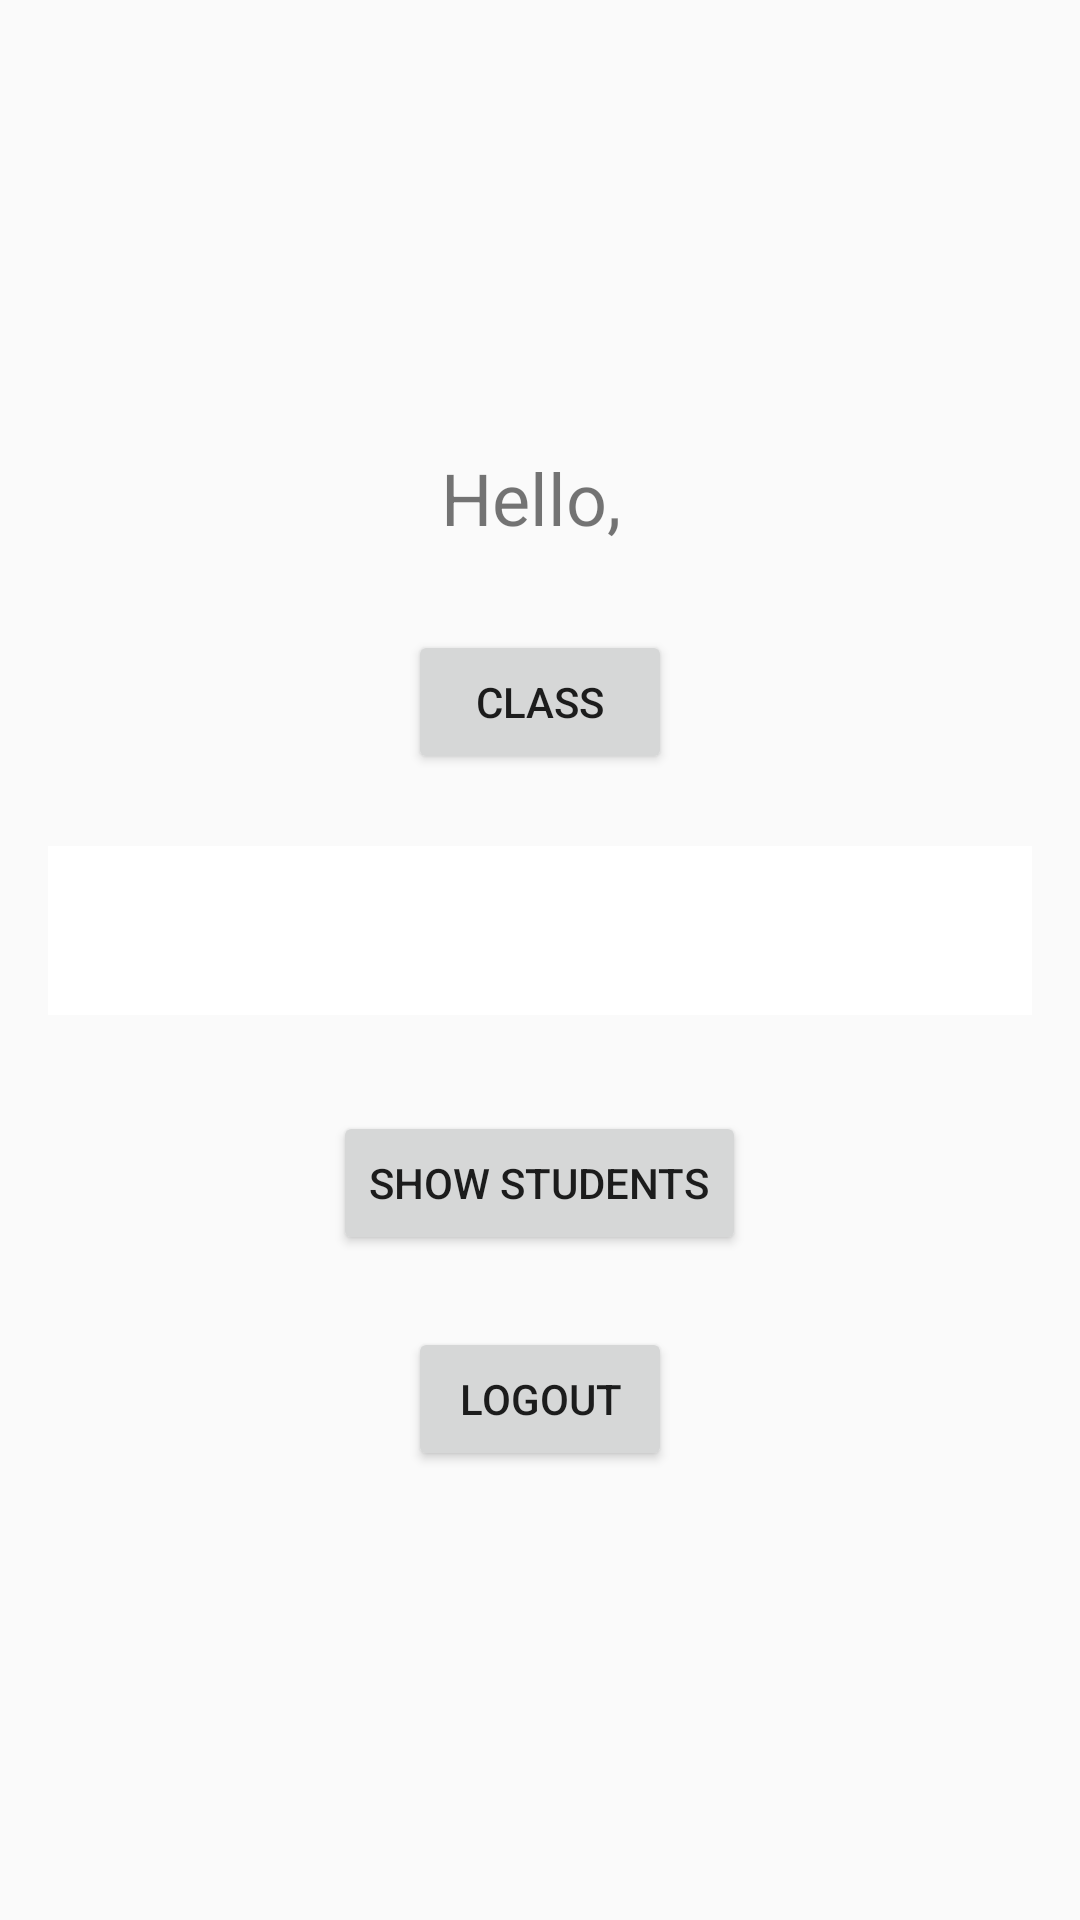

The Android layout XML behind this screen, and the referenced resources:
<!-- AndroidManifest.xml: application theme Theme.FINAL_project -->
<!-- res/layout/activity_teacher.xml -->
<LinearLayout xmlns:android="http://schemas.android.com/apk/res/android"
    android:layout_width="match_parent"
    android:layout_height="match_parent"
    android:orientation="vertical"
    android:gravity="center"
    android:padding="16dp">

    <TextView
        android:id="@+id/textViewWelcomeTeacher"
        android:layout_width="wrap_content"
        android:layout_height="wrap_content"
        android:textSize="24sp"
        android:text="Hello, "
        android:layout_marginBottom="28dp"/>

    
    <Button
        android:id="@+id/buttonCreateClass"
        android:layout_width="wrap_content"
        android:layout_height="wrap_content"
        android:text="Class"
        android:layout_marginBottom="24dp"/>

    
    <TextView
        android:id="@+id/textViewClassName"
        android:layout_width="match_parent"
        android:layout_height="wrap_content"
        android:textSize="18sp"
        android:textColor="@android:color/black"
        android:padding="16dp"
        android:background="@android:color/white"/>

    
    <LinearLayout
        android:id="@+id/layoutOngoingClasses"
        android:layout_width="match_parent"
        android:layout_height="wrap_content"
        android:orientation="vertical"
        android:padding="16dp"/>

    
    <Button
        android:id="@+id/buttonShowStudents"
        android:layout_width="wrap_content"
        android:layout_height="wrap_content"
        android:text="Show Students"
        android:layout_marginBottom="24dp"/>

    
    <androidx.recyclerview.widget.RecyclerView
        android:id="@+id/recyclerViewStudents"
        android:layout_width="match_parent"
        android:layout_height="20dp"
        android:layout_weight="1"
        android:orientation="vertical"
        android:visibility="gone"/>

    <Button
        android:id="@+id/buttonLogout"
        android:layout_width="wrap_content"
        android:layout_height="wrap_content"
        android:text="Logout"
        android:onClick="logout"
        android:layout_marginBottom="0dp"/>

</LinearLayout>
<!-- resources referenced by this layout -->
<resources>
  <style name="Theme.FINAL_project" parent="Theme.AppCompat.Light.NoActionBar">
          
  
          
      </style>
</resources>
